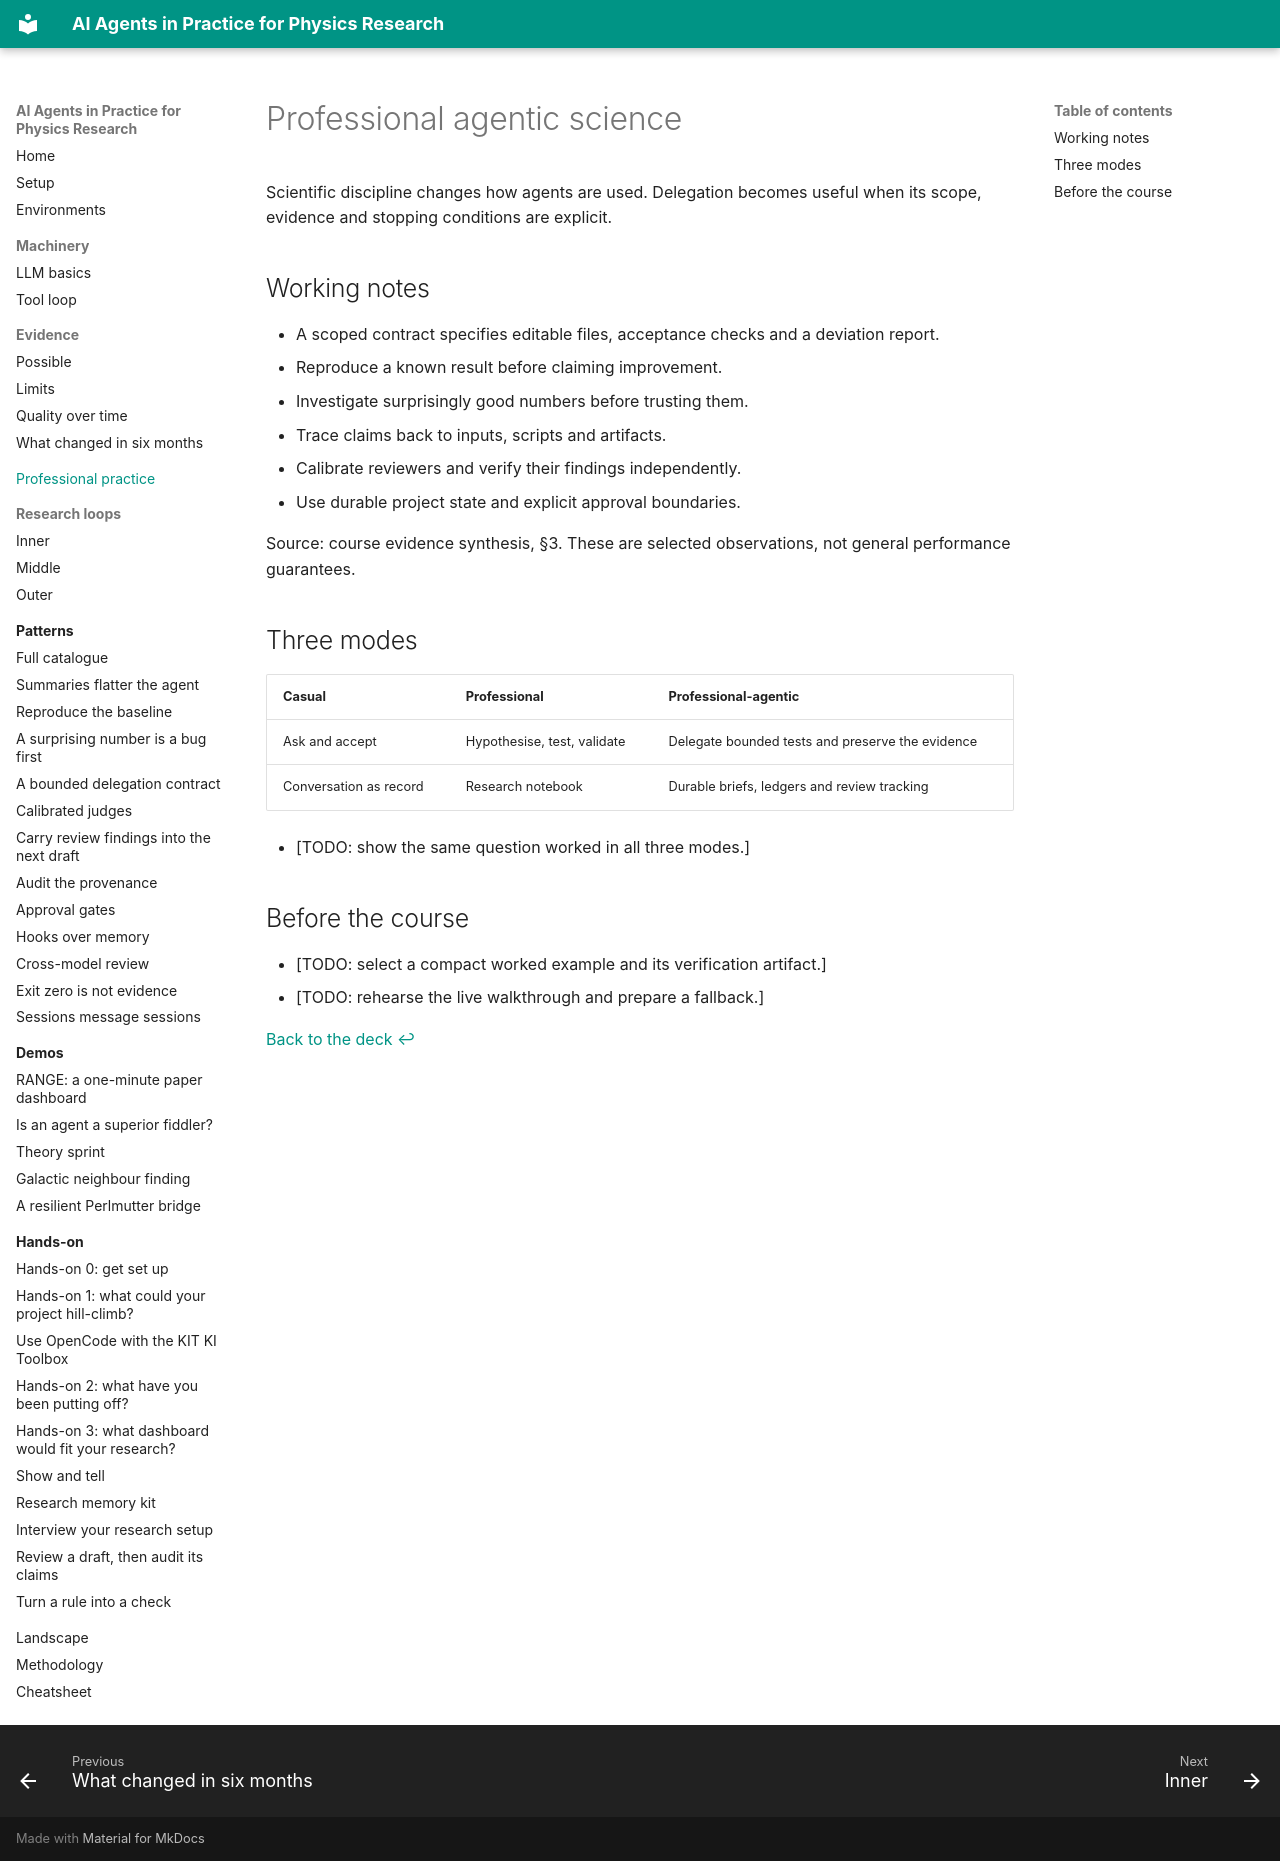

repository: murnanedaniel/ai-agents-physics-research · page: professional/index.html · generator: mkdocs

# Professional agentic science

Scientific discipline changes how agents are used. Delegation becomes useful when its scope, evidence and stopping conditions are explicit.

## Working notes

- A scoped contract specifies editable files, acceptance checks and a deviation report.
- Reproduce a known result before claiming improvement.
- Investigate surprisingly good numbers before trusting them.
- Trace claims back to inputs, scripts and artifacts.
- Calibrate reviewers and verify their findings independently.
- Use durable project state and explicit approval boundaries.

Source: course evidence synthesis, §3. These are selected observations, not general performance guarantees.

## Three modes

| Casual | Professional | Professional-agentic |
| --- | --- | --- |
| Ask and accept | Hypothesise, test, validate | Delegate bounded tests and preserve the evidence |
| Conversation as record | Research notebook | Durable briefs, ledgers and review tracking |

- [TODO: show the same question worked in all three modes.]

## Before the course

- [TODO: select a compact worked example and its verification artifact.]
- [TODO: rehearse the live walkthrough and prepare a fallback.]

[Back to the deck ↩](../../?scene=q3-professional)
